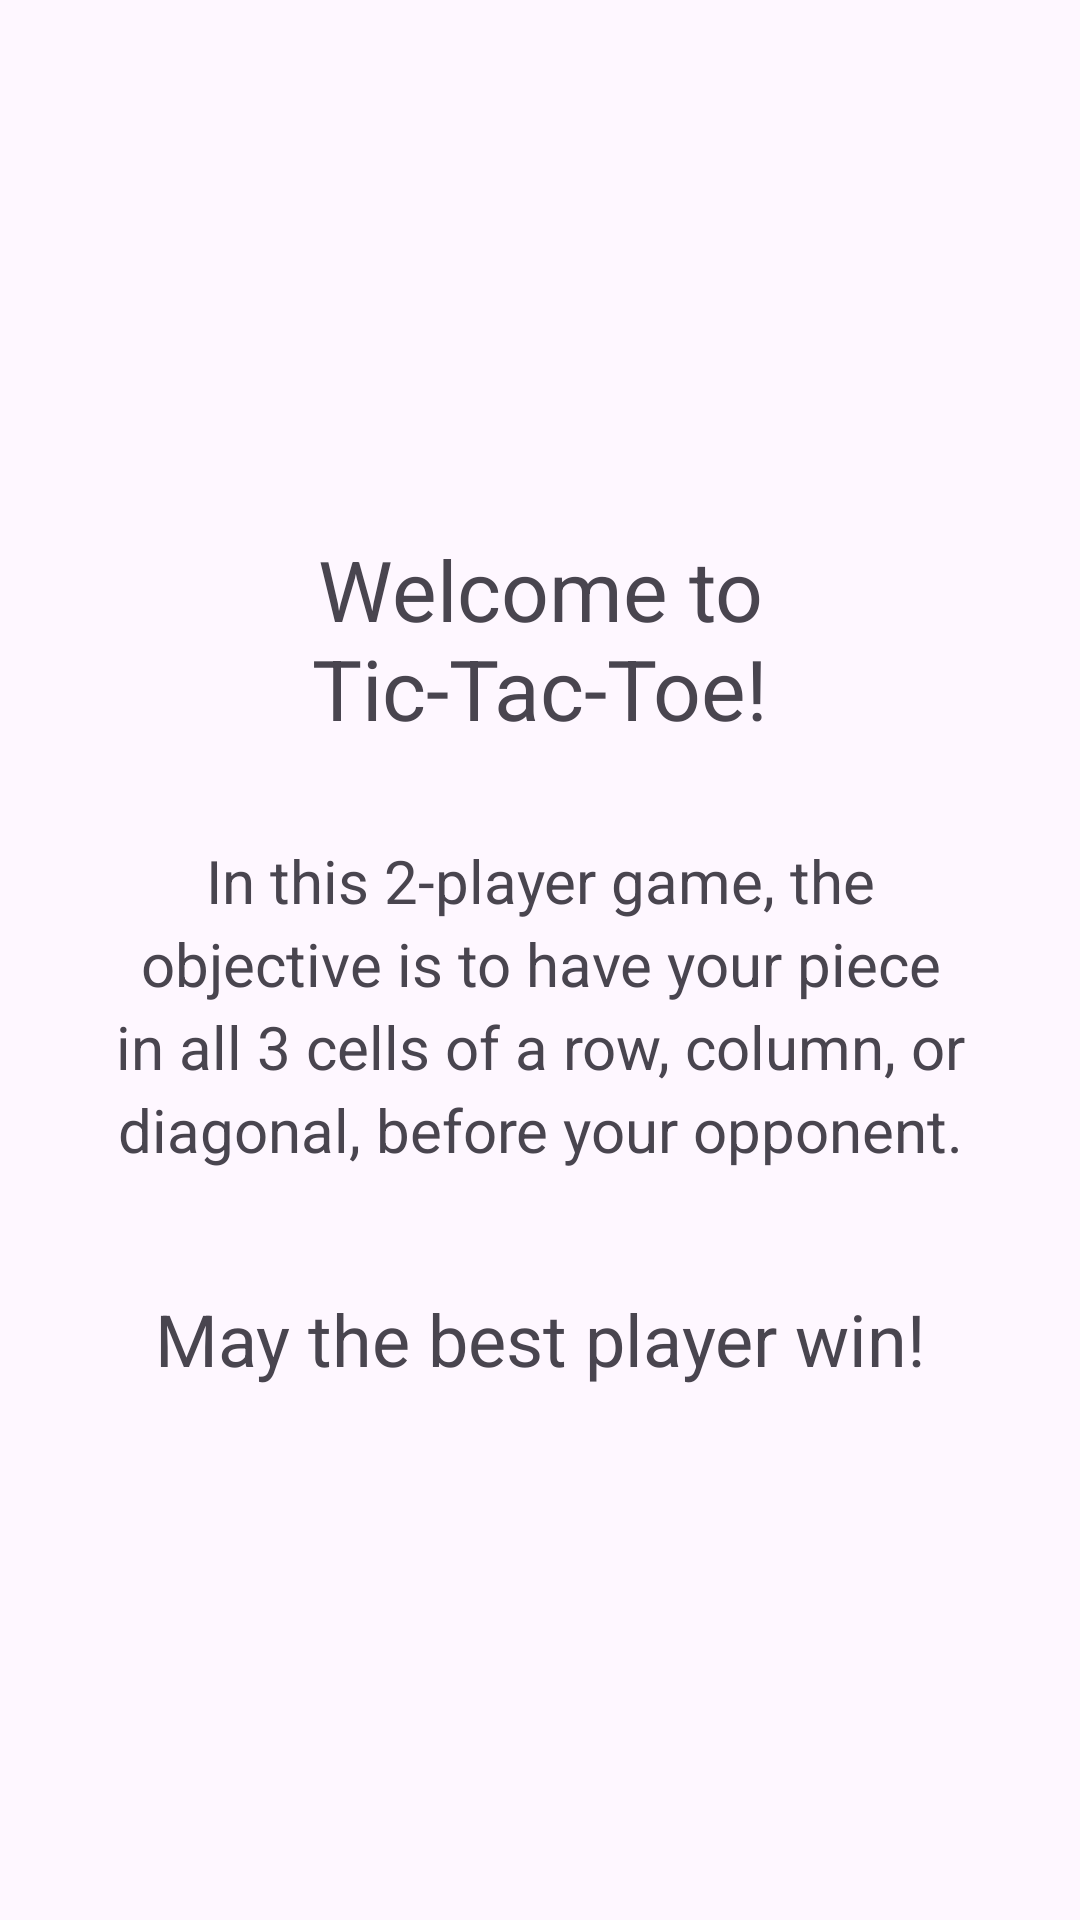

Produce the Android XML layout that renders to this screen, including the resource entries it uses.
<!-- AndroidManifest.xml: application theme Theme.SimpleApp5 -->
<!-- res/layout/fragment_instructions.xml -->
<?xml version="1.0" encoding="utf-8"?>
<androidx.constraintlayout.widget.ConstraintLayout
    xmlns:android="http://schemas.android.com/apk/res/android"
    xmlns:app="http://schemas.android.com/apk/res-auto"
    android:layout_width="match_parent"
    android:layout_height="match_parent">

    <LinearLayout
        android:layout_width="0dp"
        android:layout_height="0dp"
        android:orientation="vertical"
        android:gravity="center"
        android:paddingHorizontal="32dp"
        app:layout_constraintTop_toTopOf="parent"
        app:layout_constraintBottom_toBottomOf="parent"
        app:layout_constraintStart_toStartOf="parent"
        app:layout_constraintEnd_toEndOf="parent">

        <TextView
            android:layout_width="match_parent"
            android:layout_height="wrap_content"
            android:layout_marginBottom="32dp"
            android:gravity="center"
            android:text="Welcome to Tic-Tac-Toe!"
            android:textSize="28sp" />

        <TextView
            android:layout_width="match_parent"
            android:layout_height="wrap_content"
            android:layout_marginBottom="40dp"
            android:gravity="center"
            android:lineSpacingExtra="4dp"
            android:text="In this 2-player game, the objective is to have your piece in all 3 cells of a row, column, or diagonal, before your opponent."
            android:textSize="20sp" />

        <TextView
            android:layout_width="match_parent"
            android:layout_height="wrap_content"
            android:gravity="center"
            android:text="May the best player win!"
            android:textSize="24sp" />
    </LinearLayout>
</androidx.constraintlayout.widget.ConstraintLayout>
<!-- resources referenced by this layout -->
<resources>
  <style name="Theme.SimpleApp5" parent="Base.Theme.SimpleApp5" />
  <style name="Base.Theme.SimpleApp5" parent="Theme.Material3.DayNight.NoActionBar">
          
          
      </style>
</resources>
